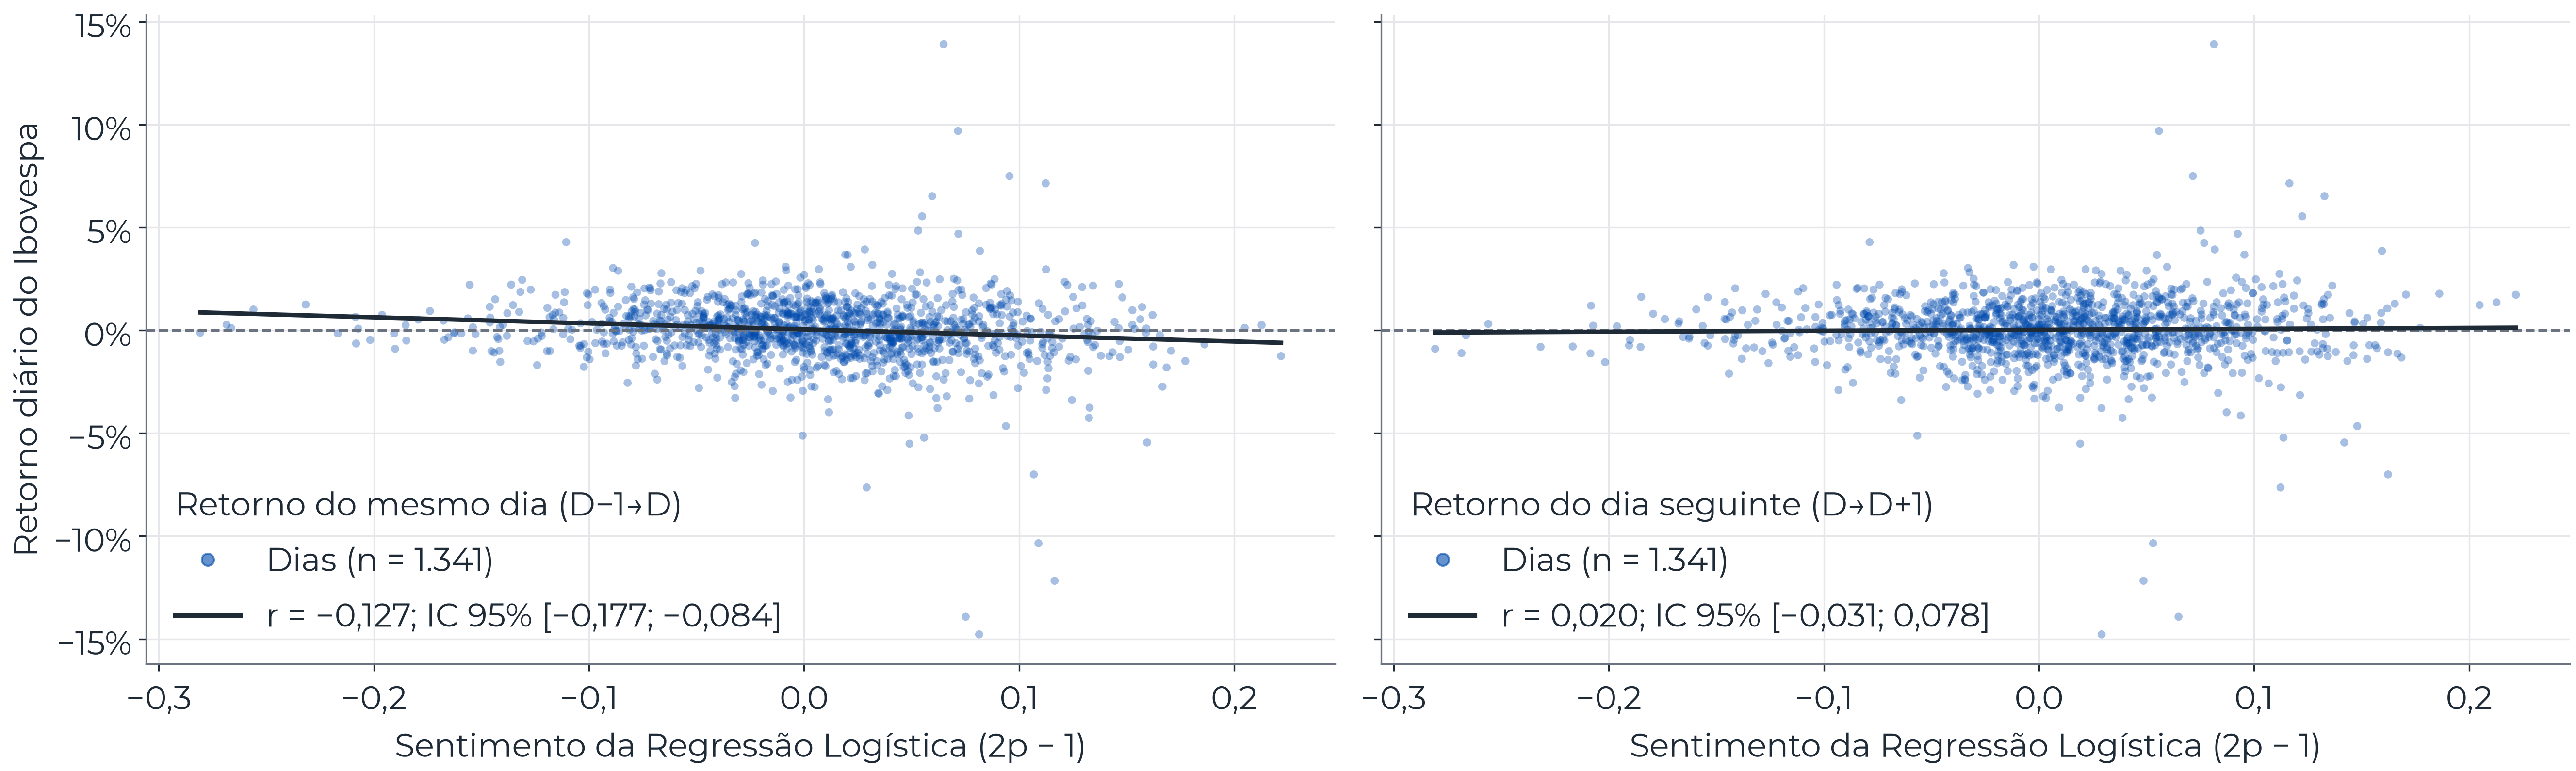

Source data for this figure (header and first rows):
retorno_de, dia, sentimento, retorno, r, ic95_inferior, ic95_superior, bloco_bootstrap, reamostragens, intercepto, inclinacao, n
mesmo dia (D−1→D), 2019-08-05, -0.007551, -0.02509, -0.1274, -0.1773, -0.08413, 11, 2000, 0.0004478, -0.02942, 1341
mesmo dia (D−1→D), 2019-08-06, -0.02528, 0.02064, -0.1274, -0.1773, -0.08413, 11, 2000, 0.0004478, -0.02942, 1341
mesmo dia (D−1→D), 2019-08-07, 0.02066, 0.006049, -0.1274, -0.1773, -0.08413, 11, 2000, 0.0004478, -0.02942, 1341
mesmo dia (D−1→D), 2019-08-08, -0.07114, 0.01297, -0.1274, -0.1773, -0.08413, 11, 2000, 0.0004478, -0.02942, 1341
mesmo dia (D−1→D), 2019-08-09, -0.0427, -0.001143, -0.1274, -0.1773, -0.08413, 11, 2000, 0.0004478, -0.02942, 1341
mesmo dia (D−1→D), 2019-08-12, 0.09304, -0.02001, -0.1274, -0.1773, -0.08413, 11, 2000, 0.0004478, -0.02942, 1341
mesmo dia (D−1→D), 2019-08-13, 0.004079, 0.01358, -0.1274, -0.1773, -0.08413, 11, 2000, 0.0004478, -0.02942, 1341
mesmo dia (D−1→D), 2019-08-14, -0.0005286, -0.02944, -0.1274, -0.1773, -0.08413, 11, 2000, 0.0004478, -0.02942, 1341
mesmo dia (D−1→D), 2019-08-15, 0.02345, -0.01198, -0.1274, -0.1773, -0.08413, 11, 2000, 0.0004478, -0.02942, 1341
mesmo dia (D−1→D), 2019-08-16, -0.007695, 0.007561, -0.1274, -0.1773, -0.08413, 11, 2000, 0.0004478, -0.02942, 1341
mesmo dia (D−1→D), 2019-08-19, -0.01072, -0.003377, -0.1274, -0.1773, -0.08413, 11, 2000, 0.0004478, -0.02942, 1341
mesmo dia (D−1→D), 2019-08-20, -0.02247, -0.002483, -0.1274, -0.1773, -0.08413, 11, 2000, 0.0004478, -0.02942, 1341
mesmo dia (D−1→D), 2019-08-21, -0.002911, 0.01996, -0.1274, -0.1773, -0.08413, 11, 2000, 0.0004478, -0.02942, 1341
mesmo dia (D−1→D), 2019-08-22, -0.009824, -0.01177, -0.1274, -0.1773, -0.08413, 11, 2000, 0.0004478, -0.02942, 1341
mesmo dia (D−1→D), 2019-08-23, 0.03985, -0.02344, -0.1274, -0.1773, -0.08413, 11, 2000, 0.0004478, -0.02942, 1341
mesmo dia (D−1→D), 2019-08-26, 0.0811, -0.01267, -0.1274, -0.1773, -0.08413, 11, 2000, 0.0004478, -0.02942, 1341
mesmo dia (D−1→D), 2019-08-27, 0.07527, 0.008773, -0.1274, -0.1773, -0.08413, 11, 2000, 0.0004478, -0.02942, 1341
mesmo dia (D−1→D), 2019-08-28, 0.0287, 0.009437, -0.1274, -0.1773, -0.08413, 11, 2000, 0.0004478, -0.02942, 1341
mesmo dia (D−1→D), 2019-08-29, -0.01311, 0.02373, -0.1274, -0.1773, -0.08413, 11, 2000, 0.0004478, -0.02942, 1341
mesmo dia (D−1→D), 2019-08-30, -0.04685, 0.006078, -0.1274, -0.1773, -0.08413, 11, 2000, 0.0004478, -0.02942, 1341
mesmo dia (D−1→D), 2019-09-02, 0.01233, -0.005033, -0.1274, -0.1773, -0.08413, 11, 2000, 0.0004478, -0.02942, 1341
mesmo dia (D−1→D), 2019-09-03, -0.03903, -0.009391, -0.1274, -0.1773, -0.08413, 11, 2000, 0.0004478, -0.02942, 1341
mesmo dia (D−1→D), 2019-09-04, -0.01811, 0.01525, -0.1274, -0.1773, -0.08413, 11, 2000, 0.0004478, -0.02942, 1341
mesmo dia (D−1→D), 2019-09-05, -0.07931, 0.0103, -0.1274, -0.1773, -0.08413, 11, 2000, 0.0004478, -0.02942, 1341
mesmo dia (D−1→D), 2019-09-06, -0.0404, 0.006768, -0.1274, -0.1773, -0.08413, 11, 2000, 0.0004478, -0.02942, 1341
mesmo dia (D−1→D), 2019-09-09, -0.05264, 0.00239, -0.1274, -0.1773, -0.08413, 11, 2000, 0.0004478, -0.02942, 1341
mesmo dia (D−1→D), 2019-09-10, -0.01735, -0.001444, -0.1274, -0.1773, -0.08413, 11, 2000, 0.0004478, -0.02942, 1341
mesmo dia (D−1→D), 2019-09-11, 0.02019, 0.004018, -0.1274, -0.1773, -0.08413, 11, 2000, 0.0004478, -0.02942, 1341
mesmo dia (D−1→D), 2019-09-12, -0.1325, 0.008942, -0.1274, -0.1773, -0.08413, 11, 2000, 0.0004478, -0.02942, 1341
mesmo dia (D−1→D), 2019-09-13, -0.0227, -0.008336, -0.1274, -0.1773, -0.08413, 11, 2000, 0.0004478, -0.02942, 1341
mesmo dia (D−1→D), 2019-09-16, 0.03518, 0.001729, -0.1274, -0.1773, -0.08413, 11, 2000, 0.0004478, -0.02942, 1341
mesmo dia (D−1→D), 2019-09-17, 0.002373, 0.009037, -0.1274, -0.1773, -0.08413, 11, 2000, 0.0004478, -0.02942, 1341
mesmo dia (D−1→D), 2019-09-18, 0.02085, -0.0008125, -0.1274, -0.1773, -0.08413, 11, 2000, 0.0004478, -0.02942, 1341
mesmo dia (D−1→D), 2019-09-19, -0.04909, -0.001846, -0.1274, -0.1773, -0.08413, 11, 2000, 0.0004478, -0.02942, 1341
mesmo dia (D−1→D), 2019-09-20, -0.03016, 0.004581, -0.1274, -0.1773, -0.08413, 11, 2000, 0.0004478, -0.02942, 1341
mesmo dia (D−1→D), 2019-09-23, 0.05398, -0.001708, -0.1274, -0.1773, -0.08413, 11, 2000, 0.0004478, -0.02942, 1341
mesmo dia (D−1→D), 2019-09-24, 0.03529, -0.007282, -0.1274, -0.1773, -0.08413, 11, 2000, 0.0004478, -0.02942, 1341
mesmo dia (D−1→D), 2019-09-25, 0.01191, 0.005824, -0.1274, -0.1773, -0.08413, 11, 2000, 0.0004478, -0.02942, 1341
mesmo dia (D−1→D), 2019-09-26, -0.009651, 0.008021, -0.1274, -0.1773, -0.08413, 11, 2000, 0.0004478, -0.02942, 1341
mesmo dia (D−1→D), 2019-09-27, 0.07263, -0.002288, -0.1274, -0.1773, -0.08413, 11, 2000, 0.0004478, -0.02942, 1341
mesmo dia (D−1→D), 2019-09-30, 0.01905, -0.003169, -0.1274, -0.1773, -0.08413, 11, 2000, 0.0004478, -0.02942, 1341
mesmo dia (D−1→D), 2019-10-01, -0.0932, -0.006607, -0.1274, -0.1773, -0.08413, 11, 2000, 0.0004478, -0.02942, 1341
mesmo dia (D−1→D), 2019-10-02, 0.03875, -0.02904, -0.1274, -0.1773, -0.08413, 11, 2000, 0.0004478, -0.02942, 1341
mesmo dia (D−1→D), 2019-10-03, -0.06706, 0.004801, -0.1274, -0.1773, -0.08413, 11, 2000, 0.0004478, -0.02942, 1341
mesmo dia (D−1→D), 2019-10-04, -0.02861, 0.0102, -0.1274, -0.1773, -0.08413, 11, 2000, 0.0004478, -0.02942, 1341
mesmo dia (D−1→D), 2019-10-07, 0.002924, -0.01929, -0.1274, -0.1773, -0.08413, 11, 2000, 0.0004478, -0.02942, 1341
mesmo dia (D−1→D), 2019-10-08, -0.04908, -0.005886, -0.1274, -0.1773, -0.08413, 11, 2000, 0.0004478, -0.02942, 1341
mesmo dia (D−1→D), 2019-10-09, -0.06754, 0.01268, -0.1274, -0.1773, -0.08413, 11, 2000, 0.0004478, -0.02942, 1341
mesmo dia (D−1→D), 2019-10-10, -0.07688, 0.00561, -0.1274, -0.1773, -0.08413, 11, 2000, 0.0004478, -0.02942, 1341
mesmo dia (D−1→D), 2019-10-11, -0.0902, 0.01979, -0.1274, -0.1773, -0.08413, 11, 2000, 0.0004478, -0.02942, 1341
mesmo dia (D−1→D), 2019-10-14, -0.02811, 0.004527, -0.1274, -0.1773, -0.08413, 11, 2000, 0.0004478, -0.02942, 1341
mesmo dia (D−1→D), 2019-10-15, -0.06502, 0.001802, -0.1274, -0.1773, -0.08413, 11, 2000, 0.0004478, -0.02942, 1341
mesmo dia (D−1→D), 2019-10-16, 0.003901, 0.008929, -0.1274, -0.1773, -0.08413, 11, 2000, 0.0004478, -0.02942, 1341
mesmo dia (D−1→D), 2019-10-17, 0.07443, -0.003861, -0.1274, -0.1773, -0.08413, 11, 2000, 0.0004478, -0.02942, 1341
mesmo dia (D−1→D), 2019-10-18, 0.01276, -0.002733, -0.1274, -0.1773, -0.08413, 11, 2000, 0.0004478, -0.02942, 1341
mesmo dia (D−1→D), 2019-10-21, 0.04783, 0.01235, -0.1274, -0.1773, -0.08413, 11, 2000, 0.0004478, -0.02942, 1341
mesmo dia (D−1→D), 2019-10-22, 0.09188, 0.01282, -0.1274, -0.1773, -0.08413, 11, 2000, 0.0004478, -0.02942, 1341
mesmo dia (D−1→D), 2019-10-23, -0.03044, 0.001518, -0.1274, -0.1773, -0.08413, 11, 2000, 0.0004478, -0.02942, 1341
mesmo dia (D−1→D), 2019-10-24, -0.06812, -0.005189, -0.1274, -0.1773, -0.08413, 11, 2000, 0.0004478, -0.02942, 1341
mesmo dia (D−1→D), 2019-10-25, 0.06086, 0.003533, -0.1274, -0.1773, -0.08413, 11, 2000, 0.0004478, -0.02942, 1341
... 2,622 more rows
